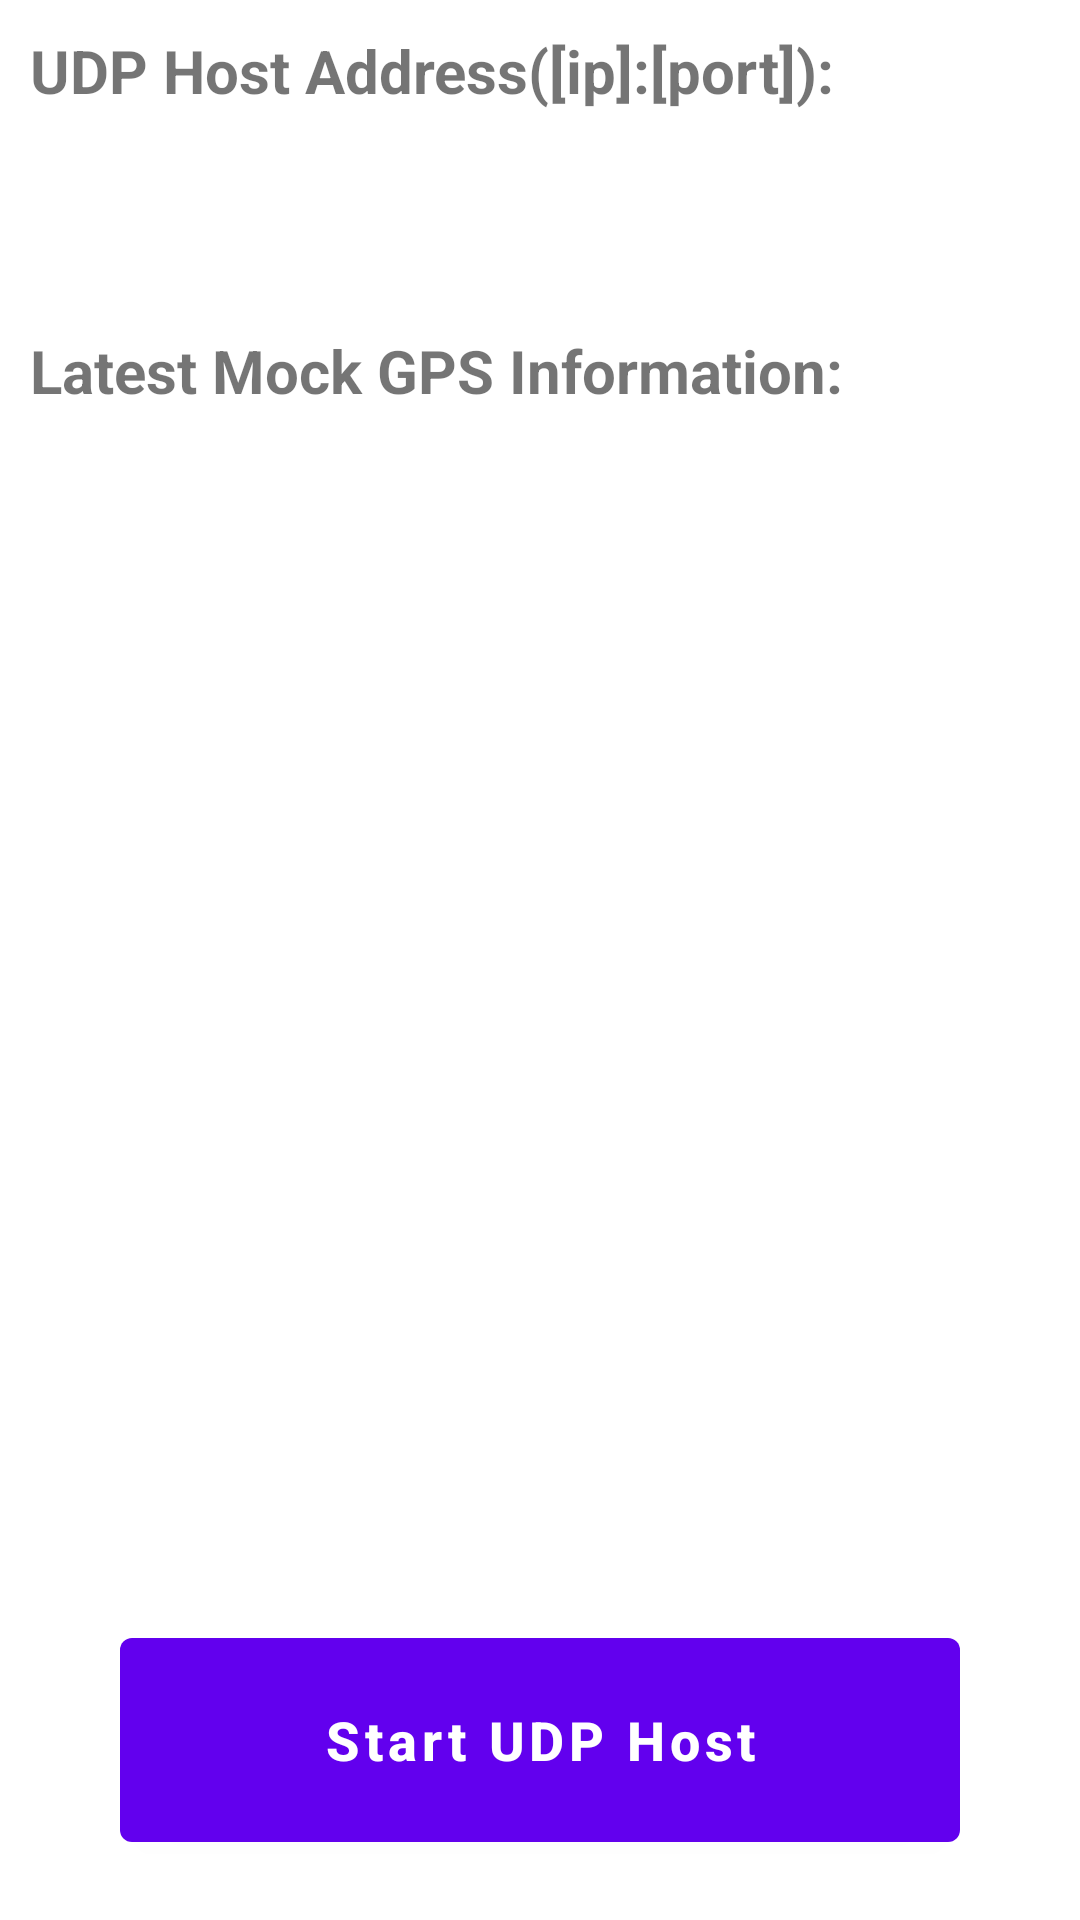

Reconstruct the res/layout file that produces this screen, plus the resources it refers to.
<!-- AndroidManifest.xml: application theme Theme.AndroidMockGPSAgent -->
<!-- res/layout/fragment_first.xml -->
<?xml version="1.0" encoding="utf-8"?>
<androidx.constraintlayout.widget.ConstraintLayout xmlns:android="http://schemas.android.com/apk/res/android"
    xmlns:app="http://schemas.android.com/apk/res-auto"
    xmlns:tools="http://schemas.android.com/tools"
    android:layout_width="match_parent"
    android:layout_height="match_parent"
    tools:context=".FirstFragment">

    <LinearLayout
        android:id="@+id/udpInfoLayout"
        android:layout_width="match_parent"
        android:layout_height="match_parent"
        android:orientation="vertical"
        tools:layout_editor_absoluteX="1dp"
        tools:layout_editor_absoluteY="1dp"
        >
        <TextView
            android:layout_width="match_parent"
            android:layout_height="30dp"
            android:layout_marginLeft="10dp"
            android:layout_marginTop="10dp"
            android:layout_marginRight="10dp"
            android:text="UDP Host Address([ip]:[port]):"
            android:textStyle="bold"
            android:textSize="20sp"
            >
        </TextView>
        <TextView
            android:id="@+id/udpServerAddr"
            android:layout_width="match_parent"
            android:layout_height="50dp"
            android:layout_marginLeft="10dp"
            android:layout_marginTop="10dp"
            android:layout_marginRight="10dp"
            android:textSize="20sp"
            >
        </TextView>

        <TextView
            android:layout_width="match_parent"
            android:layout_height="30dp"
            android:layout_marginLeft="10dp"
            android:layout_marginTop="10dp"
            android:layout_marginRight="10dp"
            android:text="Latest Mock GPS Information:"
            android:textStyle="bold"
            android:textSize="20sp"
            >
        </TextView>
        <TextView
            android:id="@+id/latestUdfMessage"
            android:layout_width="match_parent"
            android:layout_height="200dp"
            android:layout_marginLeft="10dp"
            android:layout_marginTop="10dp"
            android:layout_marginRight="10dp"
            android:text=""
            android:textStyle="normal"
            android:textSize="18sp"
            android:scrollbarAlwaysDrawVerticalTrack="true"
            >

        </TextView>









    </LinearLayout>
    <Button
        android:id="@+id/start_button"
        android:layout_width="280dp"
        android:layout_height="80dp"
        app:layout_constraintBottom_toBottomOf="parent"
        app:layout_constraintStart_toStartOf="parent"
        app:layout_constraintEnd_toEndOf="parent"
        android:text="Start UDP Host"
        android:textStyle="bold"
        android:textSize="18sp"
        android:textAllCaps="false"
        android:layout_marginBottom="20dp"
        tools:ignore="HardcodedText"/>
</androidx.constraintlayout.widget.ConstraintLayout>
<!-- resources referenced by this layout -->
<resources>
  <string name="next">Next</string>
  <style name="Theme.AndroidMockGPSAgent" parent="Theme.MaterialComponents.DayNight.DarkActionBar">
          
          <item name="colorPrimary">@color/purple_500</item>
          <item name="colorPrimaryVariant">@color/purple_700</item>
          <item name="colorOnPrimary">@color/white</item>
          
          <item name="colorSecondary">@color/teal_200</item>
          <item name="colorSecondaryVariant">@color/teal_700</item>
          <item name="colorOnSecondary">@color/black</item>
          
          <item name="android:statusBarColor">?attr/colorPrimaryVariant</item>
          
      </style>
  <!-- not gathered from this repository: default colours our renderer supplied (Android Studio template values) -->
  <color name="purple_500">#FF6200EE</color>
  <color name="purple_700">#FF3700B3</color>
  <color name="teal_200">#FF03DAC5</color>
  <color name="teal_700">#FF018786</color>
  <color name="black">#FF000000</color>
  <color name="white">#FFFFFFFF</color>
</resources>
